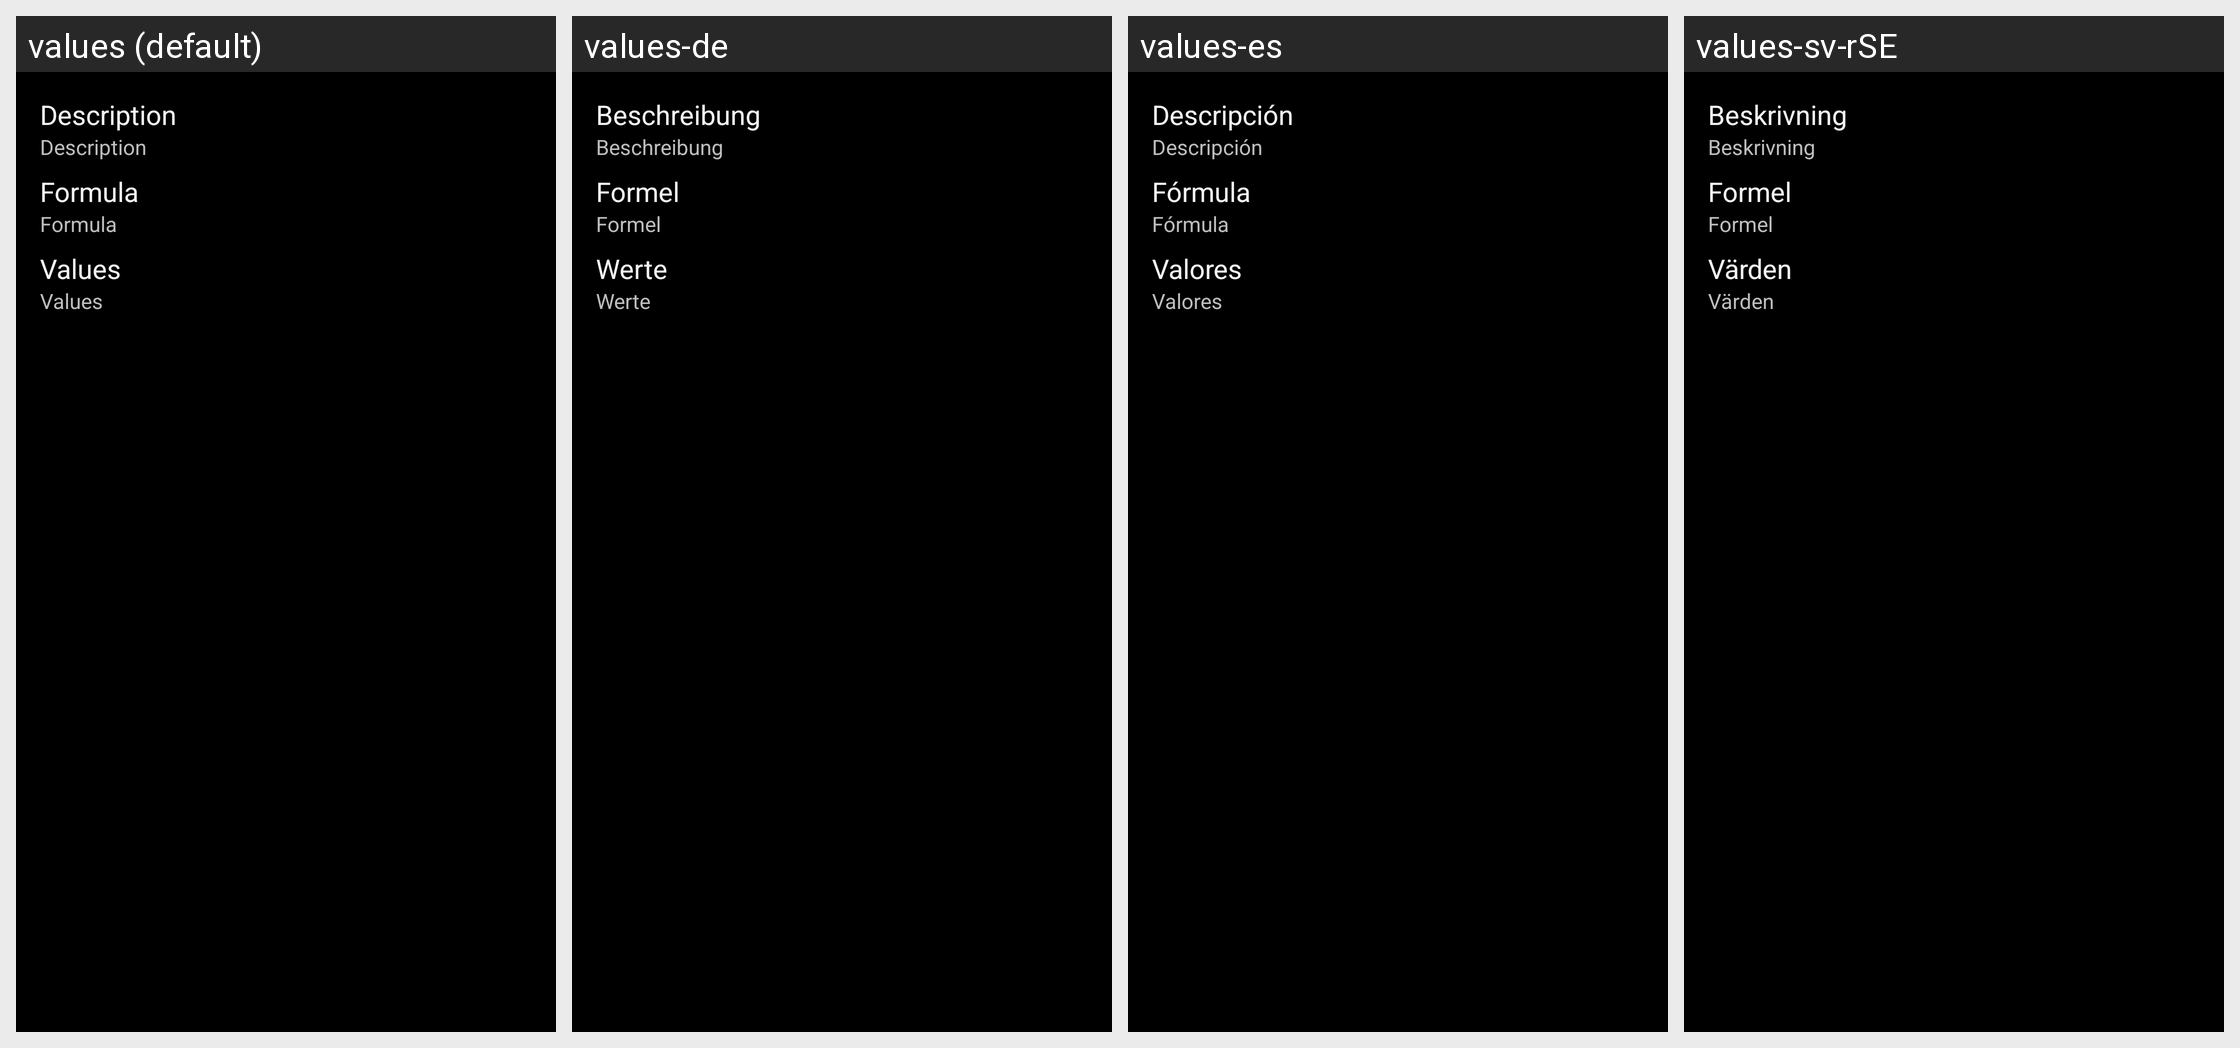

Translations of the strings shown on this Android screen, per locale in the grid:
Android screen res/layout/dice_detail_dialog.xml rendered under 4 locales, left to right: values (default), values-de, values-es, values-sv-rSE. Device: Nexus 5 (rendered at 1080×1920; each locale shown at half size, 540×960, under a caption strip naming it); theme QDR.Theme.Classic.
Other locales in the repository, not shown: values-fr, values-it, values-pt-rBR.
Strings drawn on this screen, with the default value and each locale's value (text and hints the layout hard-codes, and strings that could not be matched under every locale, appear in the picture but are not listed):

lblDesc
  values: Description
  values-de: Beschreibung
  values-es: Descripción
  values-sv-rSE: Beskrivning

lblExp
  values: Formula
  values-de: Formel
  values-es: Fórmula
  values-sv-rSE: Formel

lblRangeValue
  values: Values
  values-de: Werte
  values-es: Valores
  values-sv-rSE: Värden
